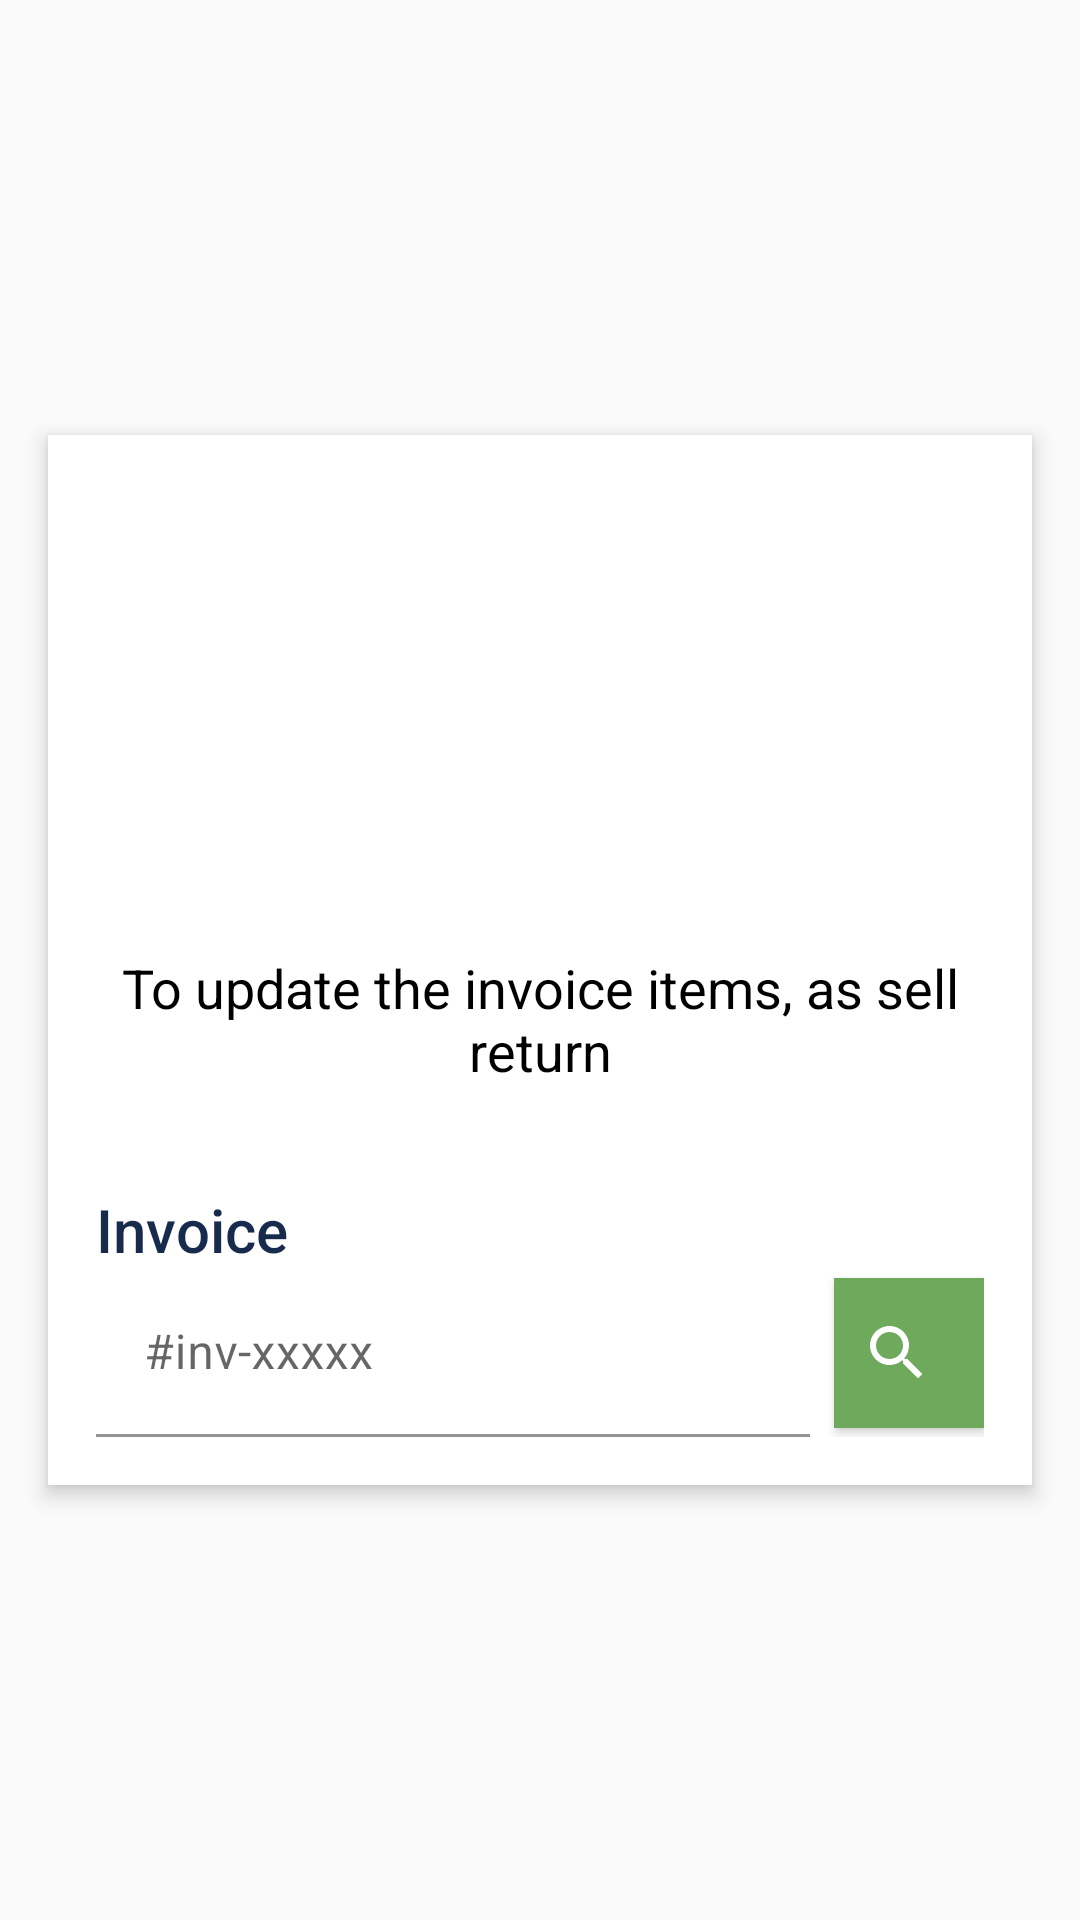

The Android layout XML behind this screen, and the referenced resources:
<!-- AndroidManifest.xml: application theme AppTheme.NoActionBar -->
<!-- res/layout/activity_sell_return.xml -->
<?xml version="1.0" encoding="utf-8"?>
<androidx.constraintlayout.widget.ConstraintLayout xmlns:android="http://schemas.android.com/apk/res/android"
    xmlns:app="http://schemas.android.com/apk/res-auto"
    xmlns:tools="http://schemas.android.com/tools"
    android:layout_width="match_parent"
    android:layout_height="match_parent">

    <LinearLayout
        android:id="@+id/scanLinearLayout"
        android:layout_width="match_parent"
        android:layout_height="wrap_content"
        android:layout_margin="16dp"
        android:background="@color/colorWhite"
        android:elevation="4dp"
        android:orientation="vertical"
        android:padding="16dp"
        app:layout_constraintBottom_toBottomOf="parent"
        app:layout_constraintEnd_toEndOf="parent"
        app:layout_constraintStart_toStartOf="parent"
        app:layout_constraintTop_toTopOf="parent">

        <ImageView
            android:layout_width="wrap_content"
            android:layout_height="140dp"
            app:srcCompat="@drawable/invoices_image"
            tools:ignore="ContentDescription"
            android:contentDescription="@null"
            android:importantForAccessibility="no"
            />

        <TextView
            android:layout_width="wrap_content"
            android:layout_height="wrap_content"
            android:layout_marginTop="16dp"
            android:text="@string/to_update_the_invoice_items_as_sell_return"
            android:textAlignment="center"
            android:textColor="@color/colorBlack"
            android:textSize="18sp" />

        <TextView
            android:layout_width="wrap_content"
            android:layout_height="wrap_content"
            android:layout_marginTop="34dp"
            android:text="@string/invoice"
            android:textAppearance="@style/TextAppearance.AppCompat.Title" />

        <LinearLayout
            android:layout_width="match_parent"
            android:layout_height="wrap_content"
            android:orientation="horizontal">

            <com.google.android.material.textfield.TextInputLayout
                android:id="@+id/searchEditText"
                style="@style/Widget.MaterialComponents.TextInputLayout.FilledBox"
                android:layout_width="0dp"
                android:layout_height="wrap_content"
                android:layout_gravity="center"
                android:layout_marginEnd="8dp"
                android:layout_weight="1"
                android:hint="@string/invoice_number">

                <com.google.android.material.textfield.TextInputEditText
                    android:layout_width="match_parent"
                    android:layout_height="wrap_content"
                    android:background="@color/colorWhite"
                    android:ems="10"
                    android:inputType="textPersonName" />
            </com.google.android.material.textfield.TextInputLayout>

            <com.google.android.material.button.MaterialButton
                android:id="@+id/searchBtn"
                style="@style/Widget.MaterialComponents.Button"
                android:layout_width="50dp"
                android:layout_height="50dp"
                android:layout_gravity="center"
                android:backgroundTint="@color/colorAccentDark"
                android:insetLeft="0dp"
                android:insetTop="0dp"
                android:insetRight="0dp"
                android:insetBottom="0dp"
                android:textAppearance="@style/TextAppearance.AppCompat.Widget.Button.Inverse"
                app:cornerRadius="0dp"
                app:icon="@drawable/ic_search"
                app:iconGravity="textStart" />
        </LinearLayout>
    </LinearLayout>

</androidx.constraintlayout.widget.ConstraintLayout>
<!-- resources referenced by this layout -->
<resources>
  <color name="colorAccentDark">#6EA95C</color>
  <color name="colorBlack">#000000</color>
  <color name="colorWhite">#FFFFFF</color>
  <!-- drawable ic_search (drawable) -->
  <vector android:height="24dp" android:tint="@color/textColorDarker"
      android:viewportHeight="24" android:viewportWidth="24"
      android:width="24dp" xmlns:android="http://schemas.android.com/apk/res/android">
      <path android:fillColor="@android:color/white" android:pathData="M15.5,14h-0.79l-0.28,-0.27C15.41,12.59 16,11.11 16,9.5 16,5.91 13.09,3 9.5,3S3,5.91 3,9.5 5.91,16 9.5,16c1.61,0 3.09,-0.59 4.23,-1.57l0.27,0.28v0.79l5,4.99L20.49,19l-4.99,-5zM9.5,14C7.01,14 5,11.99 5,9.5S7.01,5 9.5,5 14,7.01 14,9.5 11.99,14 9.5,14z"/>
  </vector>
  <string name="invoice">Invoice</string>
  <string name="invoice_number">#inv-xxxxx</string>
  <string name="to_update_the_invoice_items_as_sell_return">To update the invoice items, as sell return</string>
  <style name="AppTheme.NoActionBar" parent="AppTheme">
              <item name="windowActionBar">false</item>
              <item name="windowNoTitle">true</item>
          </style>
  <color name="textColorDarker">#5b5b5b</color>
  <style name="AppTheme" parent="Theme.WarehousePicker">
          </style>
  <style name="Theme.WarehousePicker" parent="Theme.MaterialComponents.Light.DarkActionBar">
          
          <item name="colorPrimary">@color/colorPrimary</item>
          <item name="colorPrimaryVariant">@color/colorPrimaryDark</item>
          <item name="colorPrimaryDark">@color/colorPrimaryDark</item>
          <item name="colorOnPrimary">@color/colorWhite</item>
  
          
          <item name="colorSecondary">@color/colorAccent</item>
          <item name="colorSecondaryVariant">@color/colorAccentDark</item>
          <item name="colorOnSecondary">@color/colorBlack</item>
  
          <item name="colorAccent">@color/colorAccent</item>
          <item name="android:colorBackground">@color/colorBackgroundLight</item>
          <item name="colorOnBackground">@color/colorBackgroundDark</item>
  
          
          <item name="android:textColor">@color/primaryText</item>
      </style>
  <color name="colorPrimary">#021DA5</color>
  <color name="colorPrimaryDark">#225AB8</color>
  <color name="colorAccent">#11E3AB</color>
  <color name="colorBackgroundLight">#FAFAFA</color>
  <color name="colorBackgroundDark">#C9CCD5</color>
  <color name="primaryText">#172B4D</color>
</resources>
